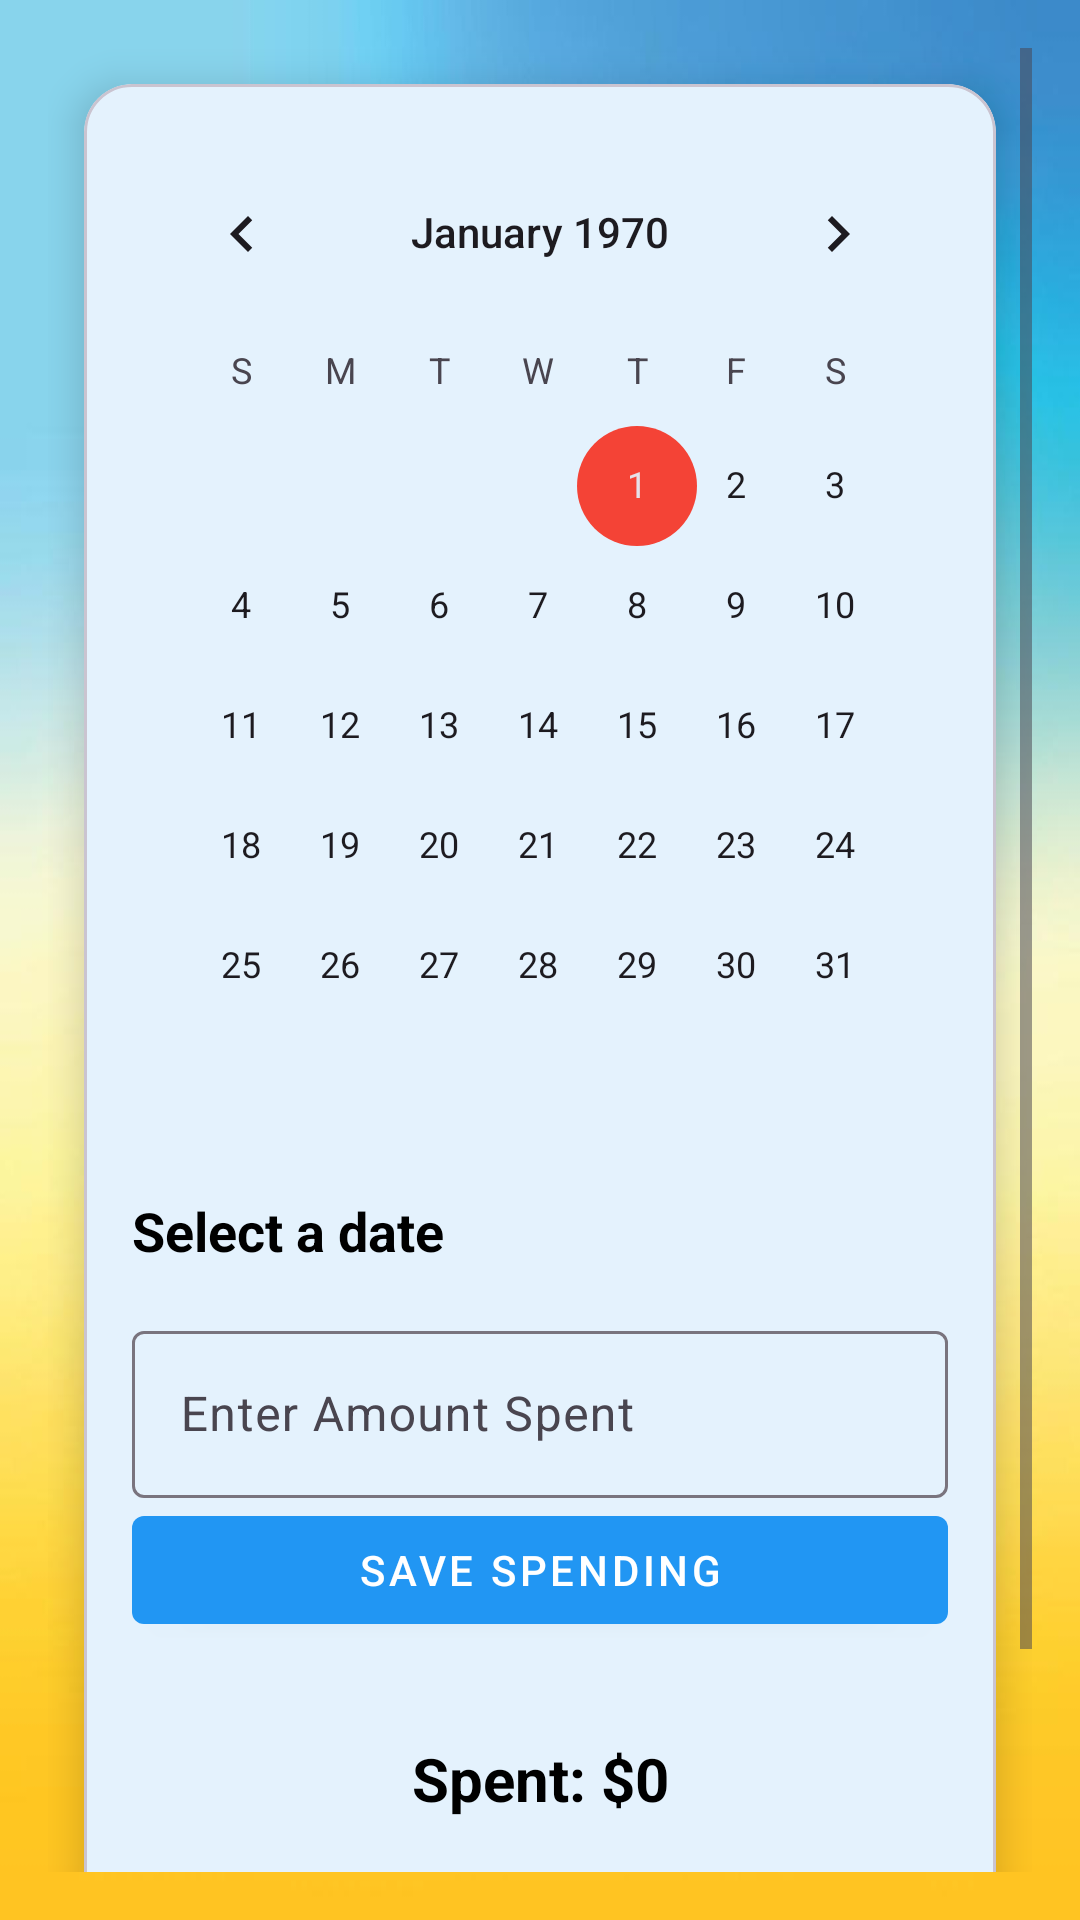

Here is an Android app screen rendered from its layout file. Give the layout XML and the strings, colors and styles it references.
<!-- AndroidManifest.xml: application theme Theme.CashTracker -->
<!-- res/layout/fragment_spending_tracker.xml -->
<?xml version="1.0" encoding="utf-8"?>
<ScrollView xmlns:android="http://schemas.android.com/apk/res/android"
    xmlns:app="http://schemas.android.com/apk/res-auto"
    android:layout_width="match_parent"
    android:layout_height="match_parent"
    android:background="@drawable/img_17"
    android:padding="16dp">

    <com.google.android.material.card.MaterialCardView
        android:layout_width="match_parent"
        android:layout_height="wrap_content"
        android:layout_margin="12dp"
        app:cardCornerRadius="16dp"
        app:cardElevation="8dp"
        android:backgroundTint="@android:color/white">

        <LinearLayout
            android:layout_width="match_parent"
            android:layout_height="wrap_content"
            android:orientation="vertical"
            android:padding="16dp">

            <CalendarView
                android:id="@+id/calendarView"
                android:layout_width="match_parent"
                android:layout_height="wrap_content"
                android:layout_marginBottom="16dp" />

            <TextView
                android:id="@+id/text_selected_date"
                android:layout_width="match_parent"
                android:layout_height="wrap_content"
                android:text="Select a date"
                android:textSize="18sp"
                android:textStyle="bold"
                android:textColor="@android:color/black"
                android:layout_marginBottom="16dp"/>

            <com.google.android.material.textfield.TextInputLayout
                android:layout_width="match_parent"
                android:layout_height="wrap_content"
                android:hint="Enter Amount Spent">
                <com.google.android.material.textfield.TextInputEditText
                    android:id="@+id/edit_spending_amount"
                    android:layout_width="match_parent"
                    android:layout_height="wrap_content"
                    android:inputType="numberDecimal"
                    android:textColor="@android:color/black"
                    android:textColorHint="@android:color/black"/>
            </com.google.android.material.textfield.TextInputLayout>

            <com.google.android.material.button.MaterialButton
                android:id="@+id/btn_save_spending"
                android:layout_width="match_parent"
                android:layout_height="wrap_content"
                android:text="Save Spending"
                android:textColor="@android:color/white"
                style="@style/Widget.MaterialComponents.Button"
                android:layout_marginBottom="16dp"/>

            <TextView
                android:id="@+id/text_spending_result"
                android:layout_width="match_parent"
                android:layout_height="wrap_content"
                android:text="Spent: $0"
                android:textSize="20sp"
                android:textStyle="bold"
                android:gravity="center"
                android:padding="16dp"
                android:textColor="@android:color/black"
                 />

            <TextView
                android:id="@+id/text_total_month_spent"
                android:layout_width="match_parent"
                android:layout_height="wrap_content"
                android:text="Total Spent This Month: $0"
                android:textSize="20sp"
                android:textStyle="bold"
                android:gravity="center"
                android:padding="16dp"
                android:textColor="@android:color/black"

                android:layout_marginTop="8dp"/>

        </LinearLayout>
    </com.google.android.material.card.MaterialCardView>
</ScrollView>
<!-- resources referenced by this layout -->
<resources>
  <!-- drawable img_17: png bitmap (drawable, 353229 bytes) -->
  <style name="Theme.CashTracker" parent="Theme.Material3.DayNight.NoActionBar">
          <item name="colorPrimary">#2196F3</item>
          <item name="colorOnPrimary">#070707</item>
          <item name="colorSecondary">@color/colorSecondary</item>
          <item name="colorOnSecondary">#9C27B0</item>
          <item name="colorSurface">#FFFFFF</item>
          <item name="android:colorBackground">#F6EAEA</item>
          <item name="colorError">#000000</item>
          <item name="colorOnError">#F44336</item>
  
      </style>
  <color name="colorSecondary">#F44336</color>
</resources>
